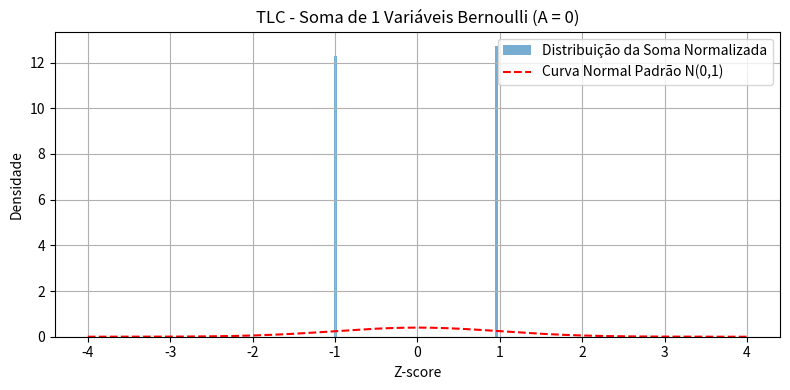
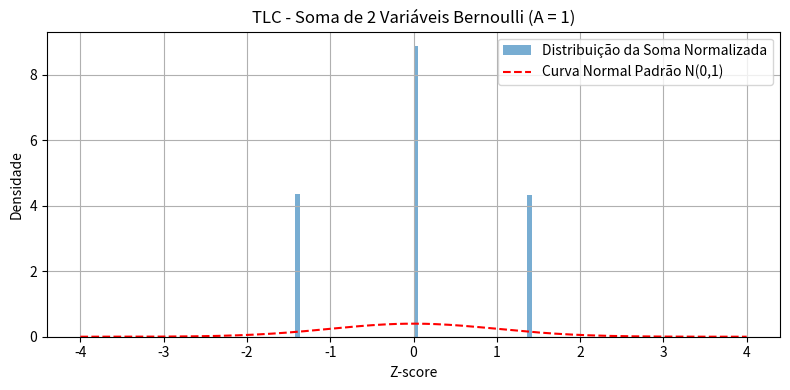
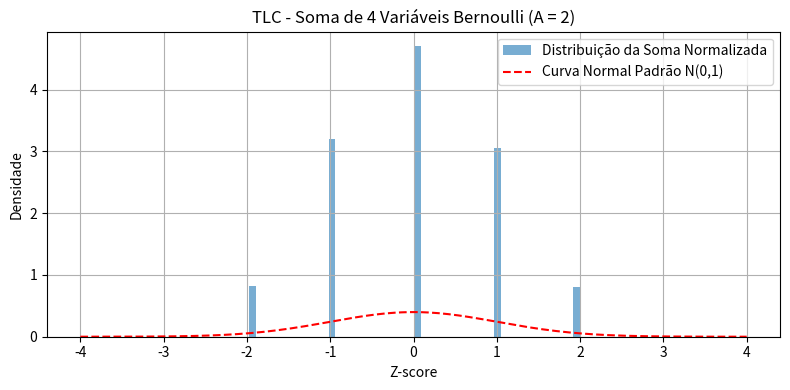
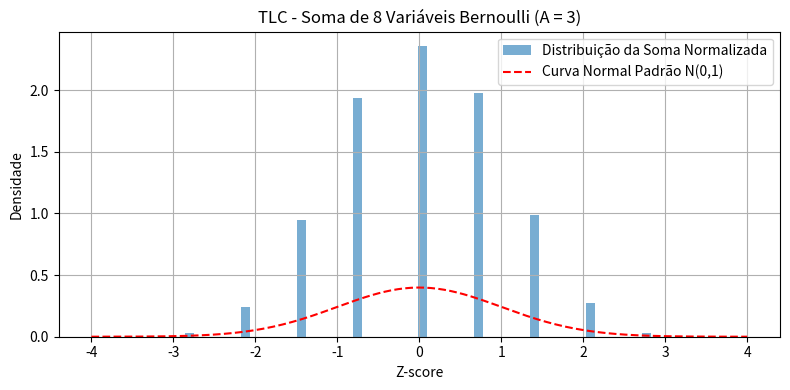
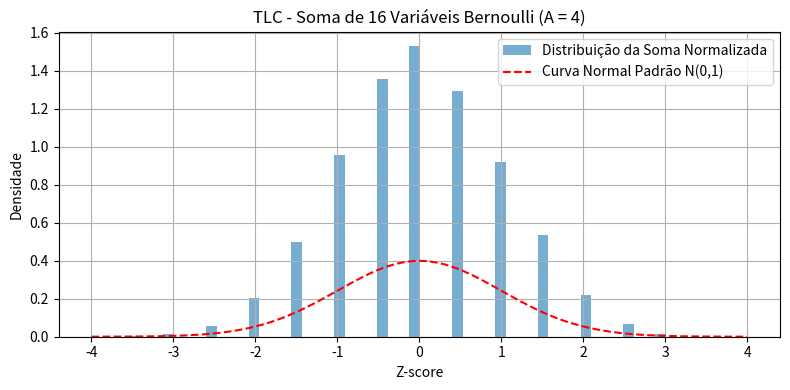
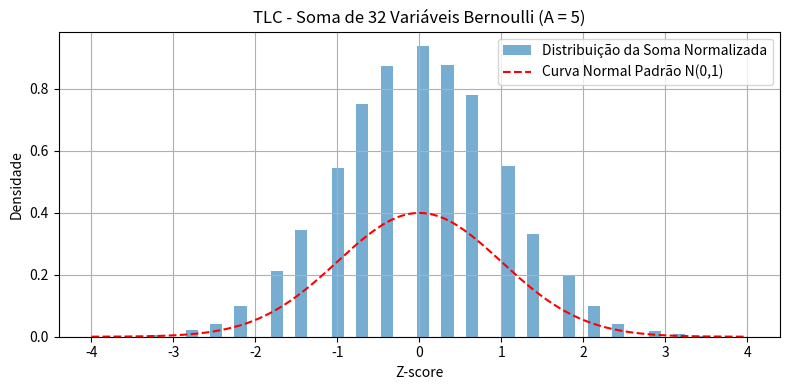
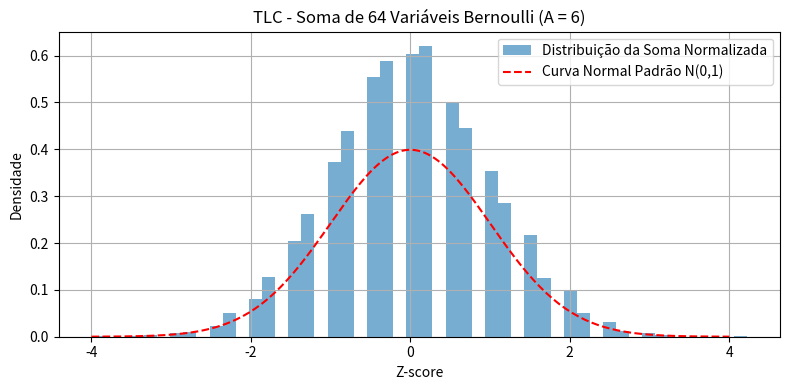
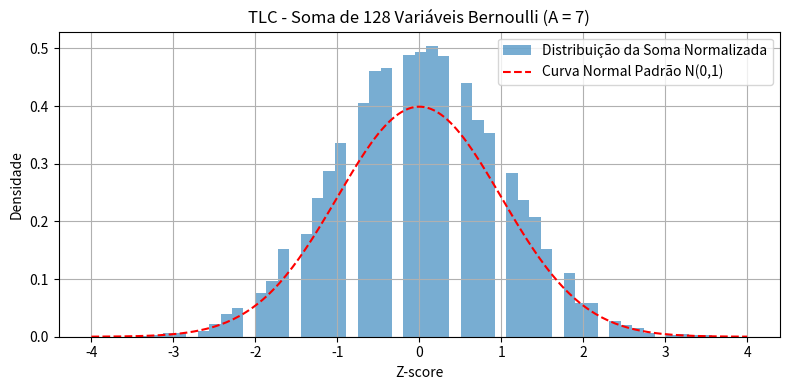
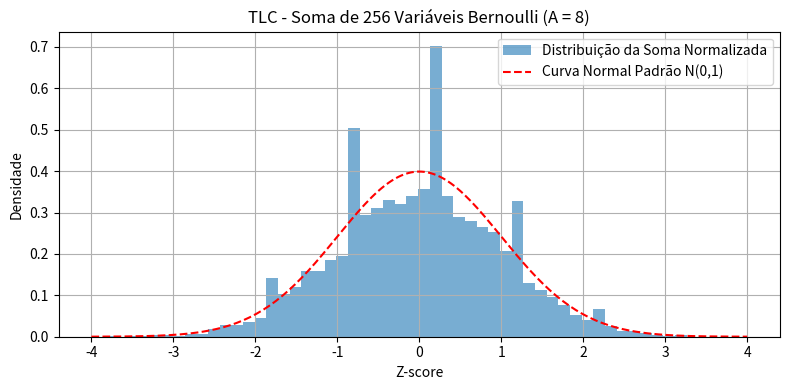

Recreate these plots in Python, in order.
import numpy as np
import matplotlib.pyplot as plt
from scipy.stats import norm

# Número de amostras por valor de A
N = 10000
A_values = [0, 1, 2, 3, 4, 5, 6, 7, 8]

# Lista para armazenar estatísticas
tabela = []

# Coleta de dados
for A in A_values:
    n = 2**A
    upper_bound = 2**(A+1) - 1

    # Geração das amostras Bernoulli(0.5)
    samples = np.random.randint(0, 2, size=(N, n))
    sums = samples.sum(axis=1)

    # Cálculo do retorno do teorema (média das somas)
    retorno_teorema = np.mean(sums)

    # Armazena para tabela e gráficos
    tabela.append((2**A, retorno_teorema, upper_bound, sums, A))

# Impressão da TABELA
print(f"{'2^A':<7} {'Retorno do teorema (média)':<30} {'2^(A+1)-1':<15}")
print("-" * 60)
for linha in tabela:
    n, media, limite_superior, _, _ = linha
    print(f"{n:<7} {media:<30.2f} {limite_superior:<15}")

# PLOT dos GRÁFICOS
for n, media, limite_superior, sums, A in tabela:
    std = np.std(sums)
    z_scores = (sums - media) / std

    plt.figure(figsize=(8, 4))
    plt.hist(z_scores, bins=50, density=True, alpha=0.6, label='Distribuição da Soma Normalizada')

    # Curva Normal padrão
    x = np.linspace(-4, 4, 200)
    plt.plot(x, norm.pdf(x), 'r--', label='Curva Normal Padrão N(0,1)')

    plt.title(f'TLC - Soma de {n} Variáveis Bernoulli (A = {A})')
    plt.xlabel('Z-score')
    plt.ylabel('Densidade')
    plt.legend()
    plt.grid(True)
    plt.tight_layout()
    plt.show()
